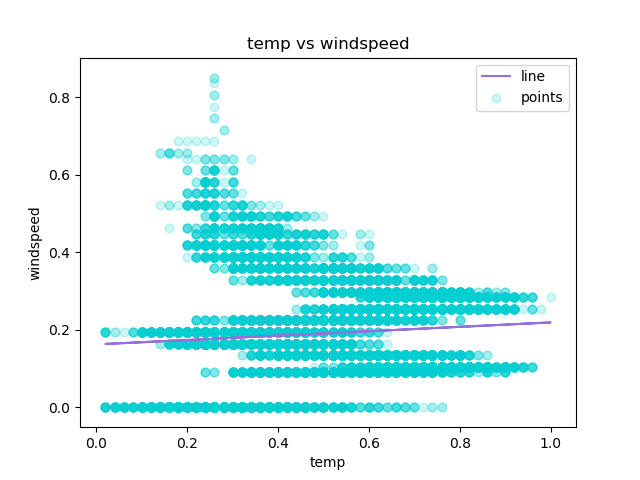

The table this chart was drawn from, first rows:
temp, windspeed, Predicted Y
0.24, 0.0, 0.1755
0.22, 0.0, 0.1744
0.22, 0.0, 0.1744
0.24, 0.0, 0.1755
0.24, 0.0, 0.1755
0.24, 0.0, 0.1755
0.22, 0.0, 0.1744
0.2, 0.0, 0.1733
0.24, 0.0, 0.1755
0.32, 0.0, 0.1801
0.38, 0.0, 0.1835
0.36, 0.0, 0.1823
0.42, 0.0, 0.1857
0.46, 0.0, 0.188
0.46, 0.0, 0.188
0.44, 0.0, 0.1869
0.42, 0.0, 0.1857
0.44, 0.0, 0.1869
0.42, 0.0, 0.1857
0.42, 0.0, 0.1857
0.4, 0.0, 0.1846
0.4, 0.0, 0.1846
0.4, 0.0, 0.1846
0.46, 0.0, 0.188
0.46, 0.0, 0.188
0.44, 0.0, 0.1869
0.42, 0.0, 0.1857
0.46, 0.0, 0.188
0.46, 0.0, 0.188
0.42, 0.0, 0.1857
0.4, 0.0, 0.1846
0.4, 0.0, 0.1846
0.38, 0.0, 0.1835
0.36, 0.0, 0.1823
0.36, 0.0, 0.1823
0.36, 0.0, 0.1823
0.36, 0.0, 0.1823
0.36, 0.0, 0.1823
0.34, 0.0, 0.1812
0.34, 0.0, 0.1812
0.34, 0.0, 0.1812
0.36, 0.0, 0.1823
0.32, 0.0, 0.1801
0.3, 0.0, 0.1789
0.26, 0.0, 0.1767
0.24, 0.0, 0.1755
0.22, 0.0, 0.1744
0.22, 0.0, 0.1744
0.2, 0.0, 0.1733
0.16, 0.0, 0.171
0.16, 0.0, 0.171
0.14, 0.0, 0.1699
0.14, 0.0, 0.1699
0.14, 0.0, 0.1699
0.16, 0.0, 0.171
0.18, 0.0, 0.1721
0.2, 0.0, 0.1733
0.22, 0.0, 0.1744
0.24, 0.0, 0.1755
0.26, 0.0, 0.1767
... 17,319 more rows
